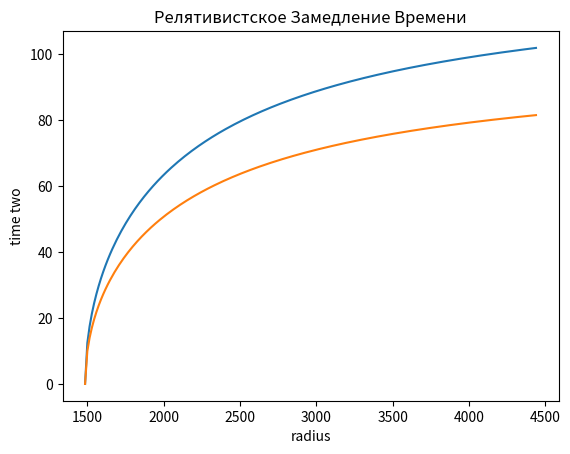

The script that saved this image:
import numpy as np
import matplotlib.pyplot as plt
G = 6.67*10**(-11) #Гравитационная постоянная
def slowpoke(m,t1):
    c = 299792458 #Скорость света в вакууме
    chs=2*G*m/c**2 #Гравитационный радиус
    edge = 3*chs #Границы графика
    r = np.arange(chs, edge, 0.01*chs) #Расстояние от центра гравитирующего тела
    t2 = t1 *(1 - chs/r)**0.5 #Замедленное время
    plt.plot(r, t2)
    plt.xlabel('radius')
    plt.ylabel('time two')
    plt.title('Релятивистское Замедление Времени')
    plt.savefig('picture1.png')
    
slowpoke(10**30,125)    
slowpoke(10**30,100)

def func_time(m,t1,r):
    c = 299792458 
    chs=2*G*m/c**2
    t2 = t1 *(1 - chs/r)**0.5
    return t2

time_earth = func_time(5.97*10**24, 1, 6371000)
time_evirest = func_time(5.97*10**24, 1, 6379848)
print (time_earth, time_evirest  )
delta_time = time_evirest - time_earth
print(10**12/(3600*24*365))
